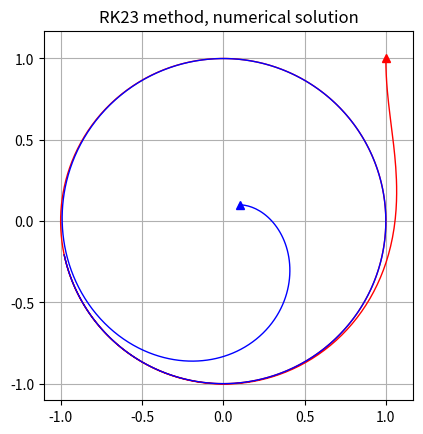

Write the Python code that produced this figure.
import numpy as np
import matplotlib.pyplot as plt
from scipy.integrate import solve_ivp

def fcn(t,u):
    dx = u[0] + u[1] - u[0]*(u[0]**2+u[1]**2)
    dy =-u[0] + u[1] - u[1]*(u[0]**2+u[1]**2)
    return [dx, dy]

Tspan = [0,10]
I1 = [1.0,1.0]
I2 = [0.1,0.1]

sol1 = solve_ivp(fcn, Tspan, I1,    
            method='RK23', rtol=1.e-6)
sol2 = solve_ivp(fcn, Tspan, I2, 
            method='RK23', rtol=1.e-6)

plt.figure()
plt.plot(1,1,'r^',sol1.y[0],sol1.y[1],'r-',linewidth=1.0)
plt.plot(.1,.1,'b^',sol2.y[0],sol2.y[1],'b-',linewidth=1.0)
plt.title('RK23 method, numerical solution')
plt.axis('square')
plt.grid(True)
plt.savefig('limit1.eps',bbox_inches='tight')
plt.show()

